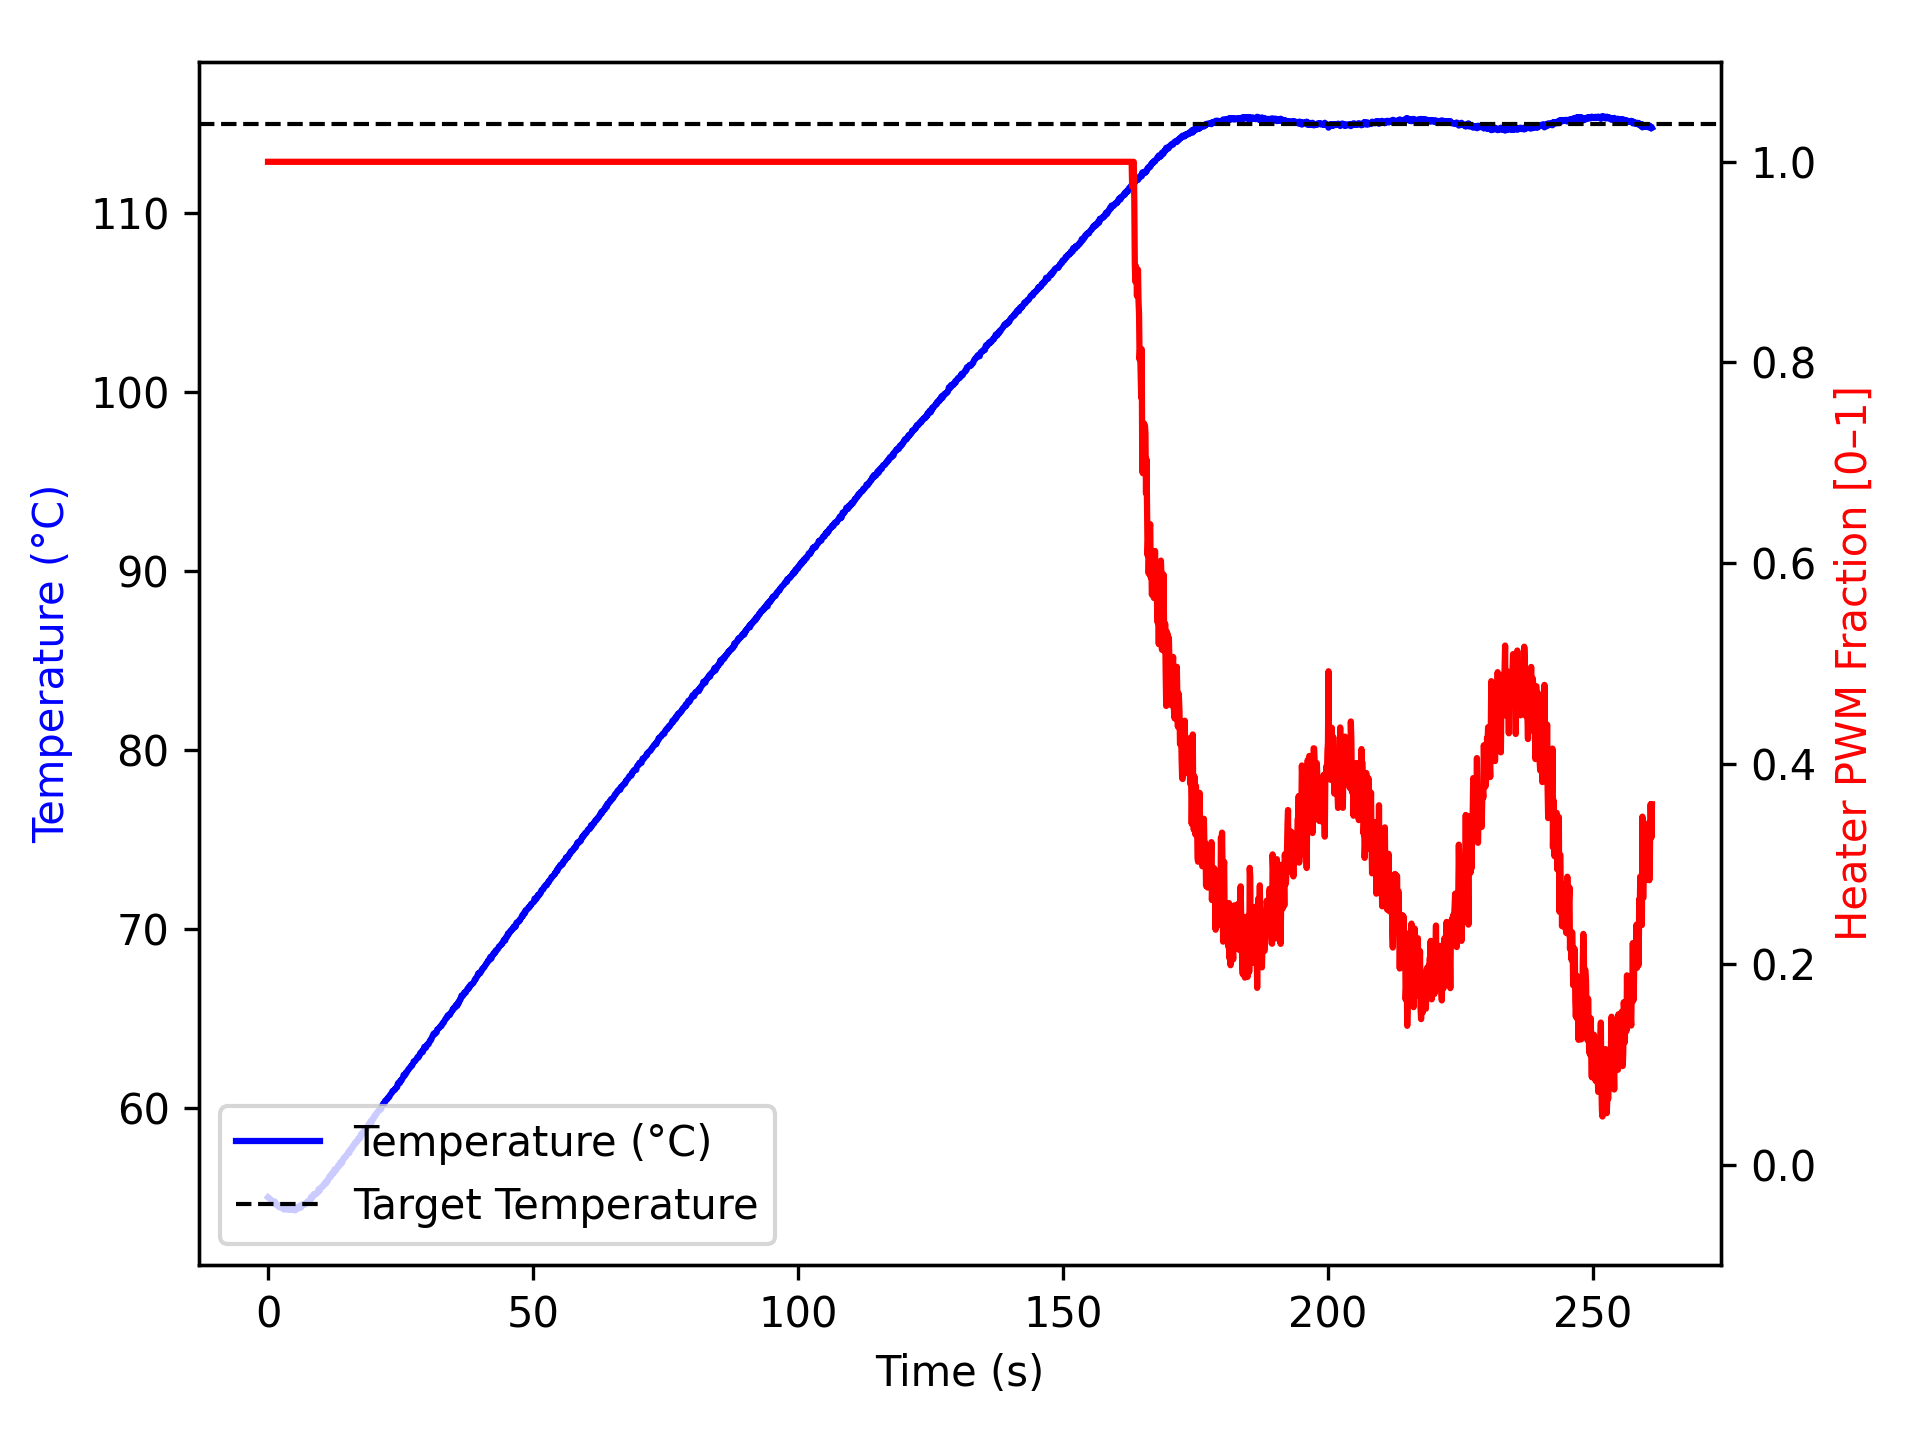

Data behind this chart, as committed beside it:
time_ms, temperature, heater
2, 54.99, 1.0
1104, 54.72, 1.0
1205, 54.7, 1.0
1306, 54.75, 1.0
1407, 54.59, 1.0
1508, 54.61, 1.0
1608, 54.59, 1.0
1708, 54.57, 1.0
1808, 54.57, 1.0
1910, 54.49, 1.0
2011, 54.56, 1.0
2112, 54.52, 1.0
2213, 54.42, 1.0
2313, 54.48, 1.0
2413, 54.45, 1.0
2513, 54.45, 1.0
2613, 54.47, 1.0
2713, 54.5, 1.0
2813, 54.42, 1.0
2913, 54.34, 1.0
3013, 54.3, 1.0
3113, 54.32, 1.0
3213, 54.41, 1.0
3313, 54.4, 1.0
3413, 54.36, 1.0
3513, 54.34, 1.0
3613, 54.3, 1.0
3714, 54.3, 1.0
3815, 54.3, 1.0
3917, 54.34, 1.0
4018, 54.34, 1.0
4118, 54.32, 1.0
4219, 54.34, 1.0
4319, 54.32, 1.0
4419, 54.36, 1.0
4519, 54.3, 1.0
4619, 54.32, 1.0
4719, 54.3, 1.0
4819, 54.37, 1.0
4919, 54.3, 1.0
5019, 54.38, 1.0
5119, 54.26, 1.0
5219, 54.34, 1.0
5319, 54.41, 1.0
5419, 54.38, 1.0
5519, 54.34, 1.0
5620, 54.4, 1.0
5721, 54.45, 1.0
5822, 54.48, 1.0
5924, 54.4, 1.0
6025, 54.52, 1.0
6126, 54.52, 1.0
6226, 54.42, 1.0
6326, 54.49, 1.0
6426, 54.59, 1.0
6526, 54.56, 1.0
6626, 54.56, 1.0
6726, 54.57, 1.0
6826, 54.57, 1.0
6926, 54.59, 1.0
... 2,533 more rows
